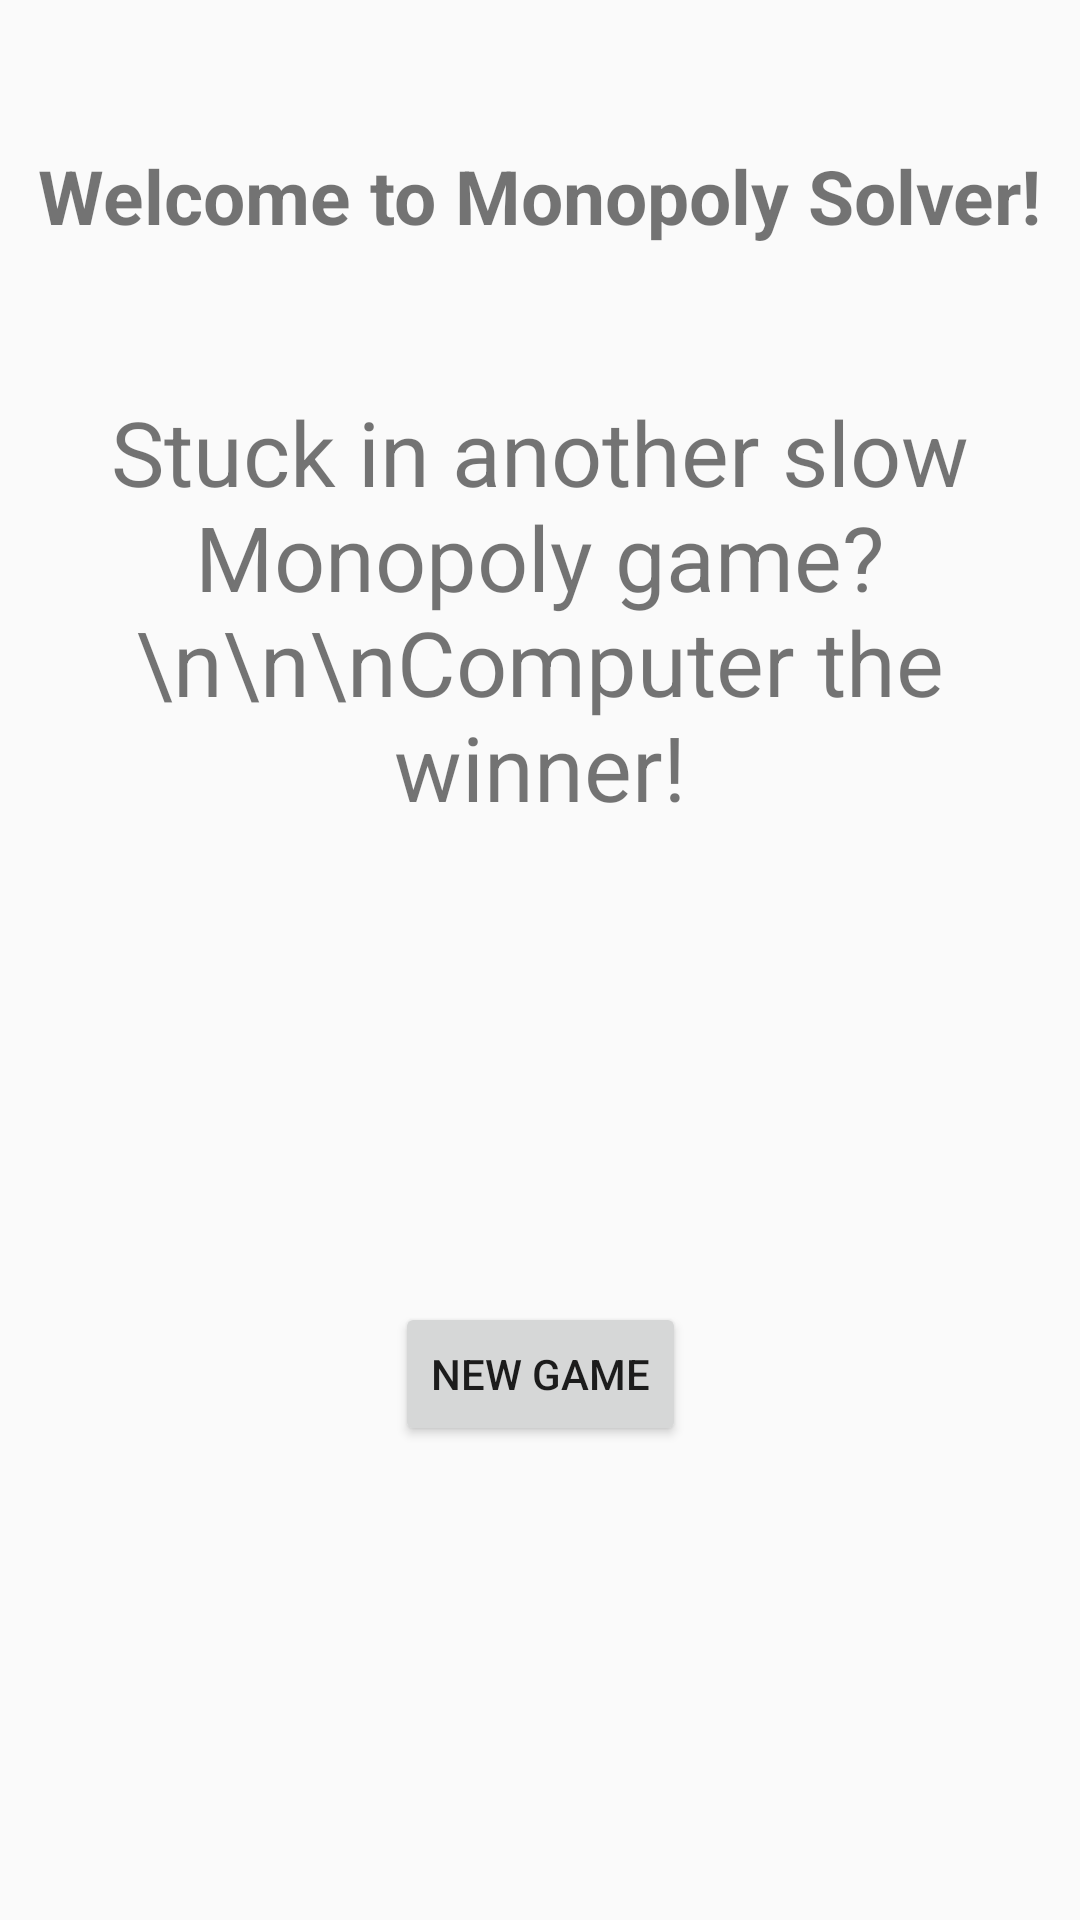

Layout XML and referenced resources for this Android screen:
<!-- AndroidManifest.xml: application theme AppTheme -->
<!-- res/layout/activity_main.xml -->
<?xml version="1.0" encoding="utf-8"?>

<ScrollView xmlns:app="http://schemas.android.com/apk/res-auto"
    xmlns:tools="http://schemas.android.com/tools"
    xmlns:android="http://schemas.android.com/apk/res/android"
    android:layout_width="match_parent"
    android:layout_height="match_parent"
    tools:context=".MainActivity"
    android:fillViewport="true">

    <androidx.constraintlayout.widget.ConstraintLayout
        android:layout_width="match_parent"
        android:layout_height="match_parent"
        >

        <TextView
            android:id="@+id/main_text_1"
            android:layout_width="wrap_content"
            android:layout_height="wrap_content"
            android:text="Welcome to Monopoly Solver!"
            app:layout_constraintBottom_toTopOf="@+id/main_text_2"
            app:layout_constraintLeft_toLeftOf="parent"
            app:layout_constraintRight_toRightOf="parent"
            app:layout_constraintTop_toTopOf="parent"
            app:layout_constraintVertical_bias="0.084"
            android:textSize="25dp"
            android:textStyle="bold"/>

        <TextView
            android:id="@+id/main_text_2"
            android:layout_width="wrap_content"
            android:layout_height="wrap_content"
            android:gravity="center"
            android:layout_marginBottom="316dp"
            android:text="Stuck in another slow Monopoly game? \n\n\nComputer the winner!"
            android:textSize="30dp"
            app:layout_constraintBottom_toBottomOf="parent"
            app:layout_constraintEnd_toEndOf="parent"
            app:layout_constraintStart_toStartOf="parent"
            app:layout_constraintTop_toBottomOf="@id/main_text_1" />

        <Button
            android:id="@+id/main_button"
            android:layout_width="wrap_content"
            android:layout_height="wrap_content"
            android:text="New Game"
            app:layout_constraintBottom_toBottomOf="parent"
            app:layout_constraintEnd_toEndOf="parent"
            app:layout_constraintStart_toStartOf="parent"
            app:layout_constraintTop_toBottomOf="@id/main_text_2" />


    </androidx.constraintlayout.widget.ConstraintLayout>

</ScrollView>
<!-- resources referenced by this layout -->
<resources>
  <style name="AppTheme" parent="Theme.AppCompat.Light.DarkActionBar">
          
          <item name="colorPrimary">@color/colorPrimary</item>
          <item name="colorPrimaryDark">@color/colorPrimaryDark</item>
          <item name="colorAccent">@color/colorAccent</item>
      </style>
  <color name="colorPrimary">#6200EE</color>
  <color name="colorPrimaryDark">#3700B3</color>
  <color name="colorAccent">#03DAC5</color>
</resources>
